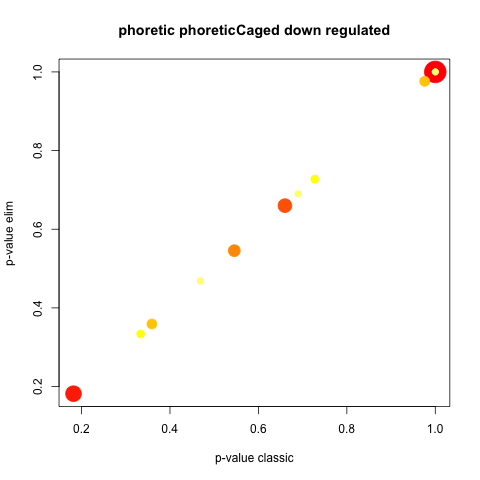

The data file committed next to this chart (first rows):
GO.ID, Term, Annotated, Significant, Expected, Rank in classicFisher, classicFisher, classicKS, elimKS
GO:0009987, cellular process, 8, 8, 8, 1, 1, 0.18, 0.18
GO:0065007, biological regulation, 4, 4, 4, 2, 1, 0.33, 0.33
GO:0044237, cellular metabolic process, 5, 5, 5, 3, 1, 0.36, 0.36
GO:0009058, biosynthetic process, 3, 3, 3, 4, 1, 0.47, 0.47
GO:0043170, macromolecule metabolic process, 3, 3, 3, 5, 1, 0.47, 0.47
GO:0044249, cellular biosynthetic process, 3, 3, 3, 6, 1, 0.47, 0.47
GO:1901564, organonitrogen compound metabolic proces…, 3, 3, 3, 7, 1, 0.47, 0.47
GO:1901576, organic substance biosynthetic process, 3, 3, 3, 8, 1, 0.47, 0.47
GO:0071704, organic substance metabolic process, 6, 6, 6, 9, 1, 0.55, 0.55
GO:0008152, metabolic process, 7, 7, 7, 10, 1, 0.66, 0.66
